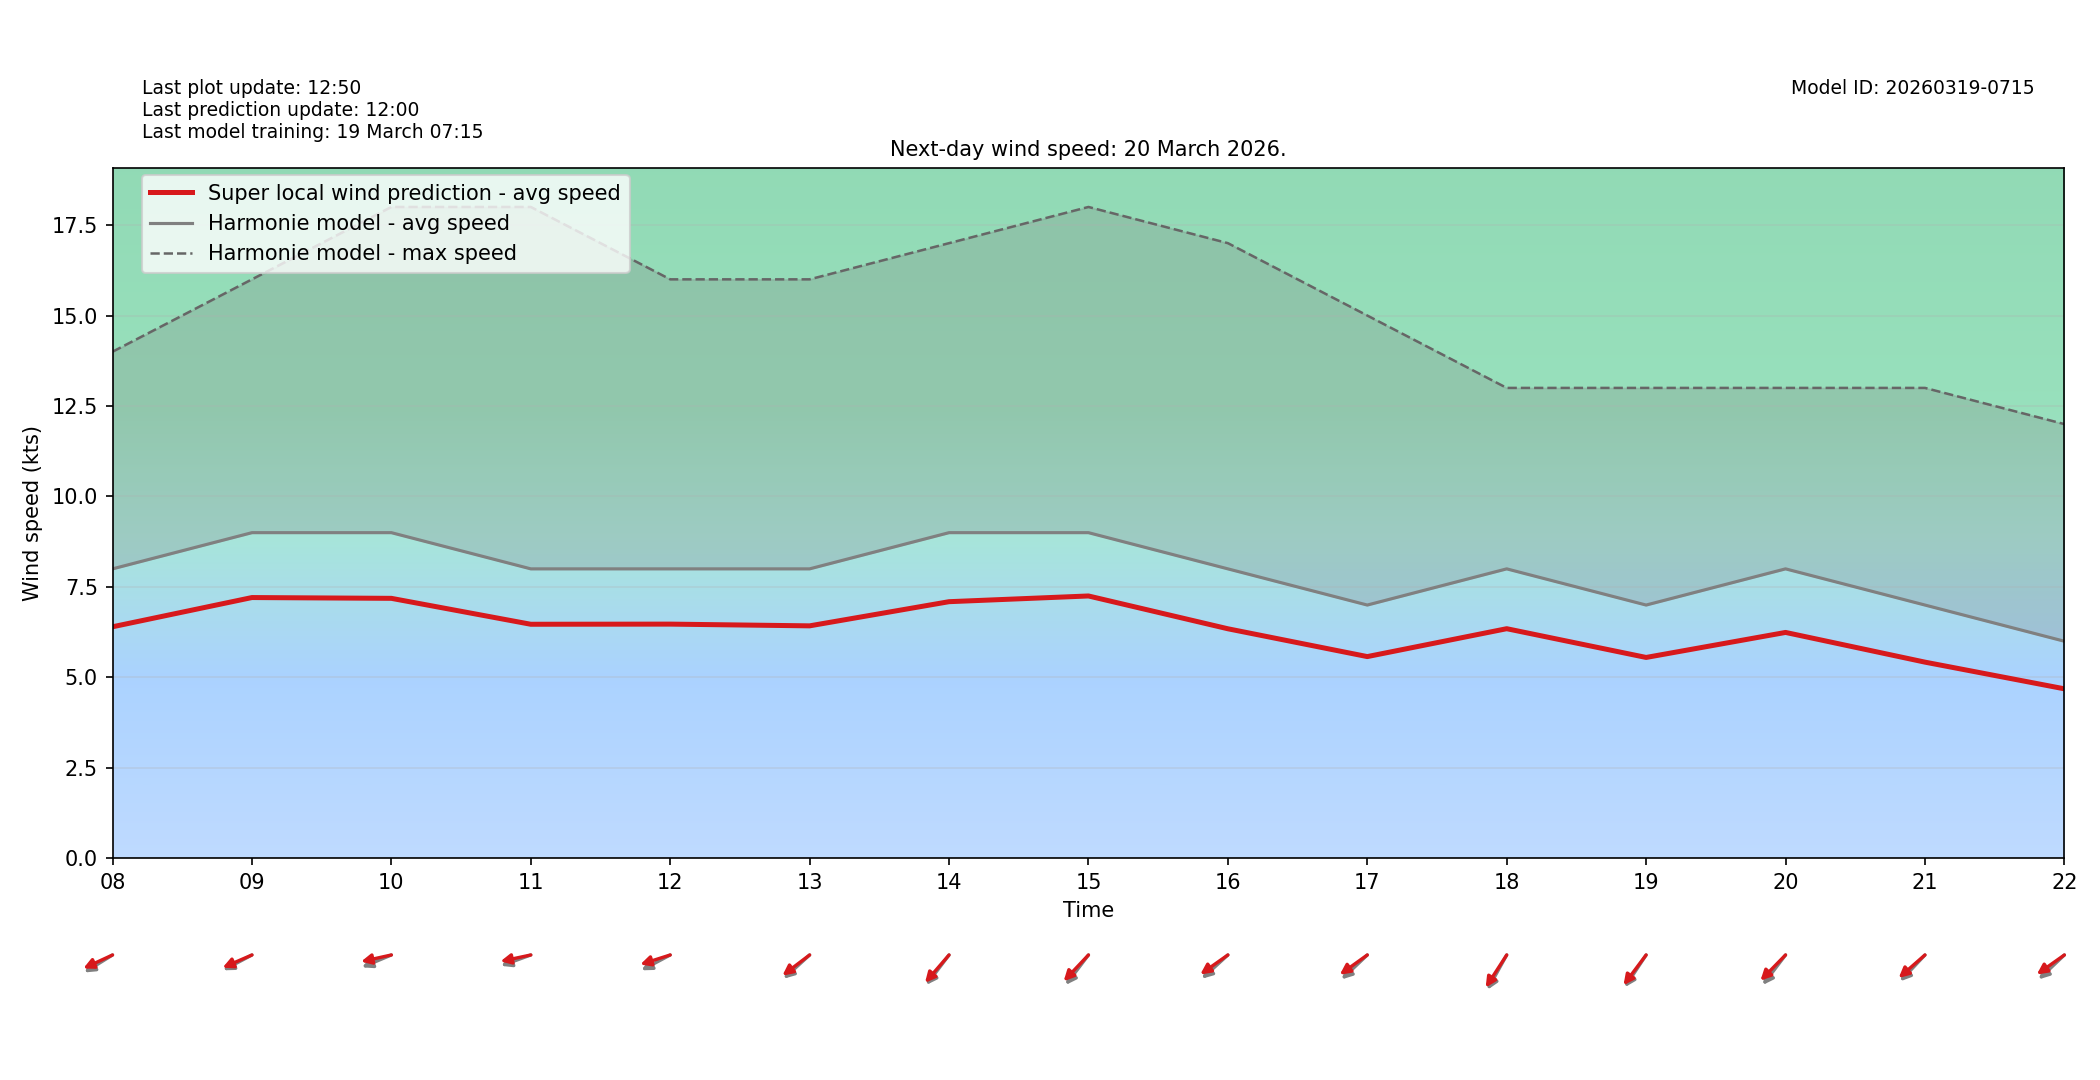

The data file committed next to this chart (first rows):
target_time_utc, hour_utc, forecast_wind_speed, lstm_pred_wind_speed, delta_speed_lstm_minus_forecast, forecast_wind_dir_deg, lstm_pred_wind_dir_deg, delta_dir_lstm_minus_forecast
2026-03-20T00:00:00Z, 00, 6.0, 4.562, -1.438, 46.0, 52.12, 6.118
2026-03-20T01:00:00Z, 01, 5.0, 3.803, -1.197, 43.0, 47.43, 4.432
2026-03-20T02:00:00Z, 02, 5.0, 3.908, -1.092, 45.0, 49.63, 4.627
2026-03-20T03:00:00Z, 03, 5.0, 3.939, -1.061, 53.0, 57.49, 4.492
2026-03-20T04:00:00Z, 04, 7.0, 5.539, -1.461, 52.0, 56.81, 4.814
2026-03-20T05:00:00Z, 05, 7.0, 5.487, -1.513, 54.0, 58.27, 4.267
2026-03-20T06:00:00Z, 06, 7.0, 5.427, -1.573, 59.0, 65.16, 6.163
2026-03-20T07:00:00Z, 07, 7.0, 5.431, -1.569, 59.0, 62.85, 3.855
2026-03-20T08:00:00Z, 08, 8.0, 6.399, -1.601, 67.0, 72.49, 5.488
2026-03-20T09:00:00Z, 09, 9.0, 7.207, -1.793, 70.0, 73.5, 3.503
2026-03-20T10:00:00Z, 10, 9.0, 7.185, -1.815, 74.0, 81.45, 7.451
2026-03-20T11:00:00Z, 11, 8.0, 6.469, -1.531, 76.0, 81.74, 5.739
2026-03-20T12:00:00Z, 12, 8.0, 6.473, -1.527, 70.0, 77.7, 7.698
2026-03-20T13:00:00Z, 13, 8.0, 6.425, -1.575, 58.0, 62.62, 4.616
2026-03-20T14:00:00Z, 14, 9.0, 7.093, -1.907, 48.0, 51.66, 3.661
2026-03-20T15:00:00Z, 15, 9.0, 7.251, -1.749, 48.0, 54.07, 6.067
2026-03-20T16:00:00Z, 16, 8.0, 6.344, -1.656, 58.0, 64.22, 6.217
2026-03-20T17:00:00Z, 17, 7.0, 5.576, -1.424, 57.0, 63.86, 6.859
2026-03-20T18:00:00Z, 18, 8.0, 6.346, -1.654, 39.0, 43.38, 4.376
2026-03-20T19:00:00Z, 19, 7.0, 5.552, -1.448, 44.0, 47.58, 3.58
2026-03-20T20:00:00Z, 20, 8.0, 6.243, -1.757, 48.0, 55.03, 7.034
2026-03-20T21:00:00Z, 21, 7.0, 5.422, -1.578, 54.0, 59.1, 5.101
2026-03-20T22:00:00Z, 22, 6.0, 4.685, -1.315, 57.0, 64.17, 7.172
2026-03-20T23:00:00Z, 23, 6.0, 4.69, -1.31, 51.0, 56.32, 5.325
